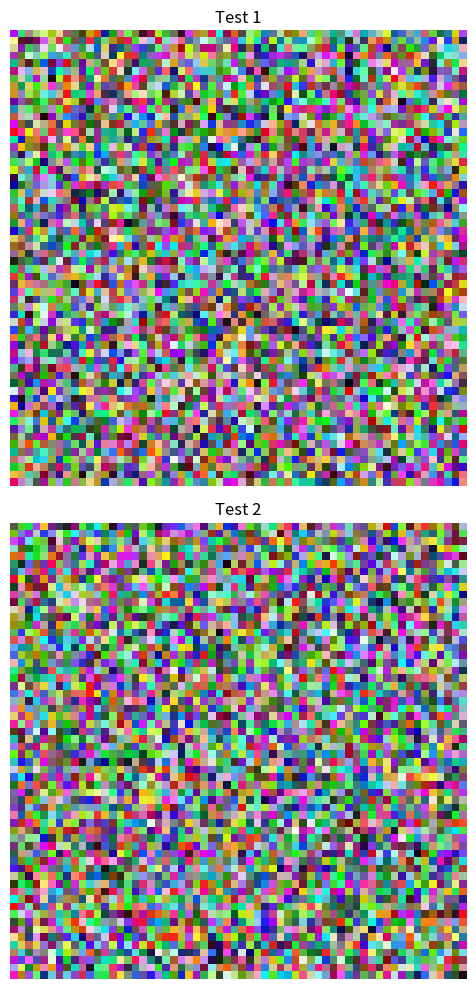

Write Python code to recreate this figure.
import matplotlib.pyplot as plt
import numpy as np
from matplotlib.collections import PatchCollection
from matplotlib.patches import Rectangle

# When plotting in matplotlib the upper left corner has the values of:
Y_OFFSET = - 0.5
X_OFFSET = -0.5


class PixelPicker:
    def __init__(self, figure, rect_colls, mouse_button):
        self.xys = set()
        self.rects = []
        self.figure = figure
        self.axs = figure.get_axes()
        self.rect_colls = rect_colls
        self.mouse_button = mouse_button
        self.cid = figure.canvas.mpl_connect('button_press_event', self._on_click)
        self.cidmotion = figure.canvas.mpl_connect('motion_notify_event', self._on_motion)

    def _on_click(self, event):
        # print('click', event)
        if self._valid_event(event):
            self._add_rectangle(event)

    def _on_motion(self, event):
        # print('motion', event)
        if self._valid_event(event):
            self._add_rectangle(event)

    def _valid_event(self, event):
        return event.inaxes in self.axs and event.button == self.mouse_button

    def _add_rectangle(self, event):
        xy = (int(round(event.xdata)), int(round(event.ydata)))
        size_before = len(self.xys)
        self.xys.add(xy)
        if len(self.xys) > size_before:
            self.rects.append(Rectangle((xy[0] + X_OFFSET, xy[1] + Y_OFFSET), 1, 1))
            for rect_coll in self.rect_colls:
                rect_coll.set_paths(self.rects)
            self.figure.canvas.draw()

    def get_pixels(self):
        return [xy for xy in self.xys]


def pick_pixels(class_num=0, color=(1, 0, 0, 0.7), mouse_button=3):
    """

    :param class_num: Number of the class
    :param color: Color of the painted pixels
    :param mouse_button: 1 = left click, 3 = right click
    :return: Class number and after that pixel x and y coordinates as tuples inside a list
    """
    fig = list(map(plt.figure, plt.get_fignums()))[0]
    rect_colls = []
    for axes in fig.get_axes():
        rectangle_collection = PatchCollection([], facecolors=color, edgecolors=color)
        axes.add_collection(rectangle_collection)
        rect_colls.append(rectangle_collection)

    picker = PixelPicker(fig, rect_colls, mouse_button)
    input("Press enter to stop picking pixels")
    return [class_num] + picker.get_pixels()


def generate_random_image(loc, title, h=60, w=60, old_ax=None):
    img = (np.random.standard_normal([h, w, 3]) * 255).astype(np.uint8)
    ax = plt.subplot(loc) if old_ax is None else plt.subplot(loc, sharex=old_ax, sharey=old_ax)
    ax.set_adjustable('box')
    plt.title(title)
    plt.axis('off')
    plt.imshow(img)
    return ax


def generate_test_figure():
    plt.figure(1, figsize=(8, 10))
    plt.clf()
    plt.ion()
    ax = generate_random_image(211, "Test 1")
    generate_random_image(212, "Test 2", old_ax=ax)
    plt.tight_layout()
    plt.show()


if __name__ == '__main__':
    generate_test_figure()
    pixels = pick_pixels()
    print(pixels)
